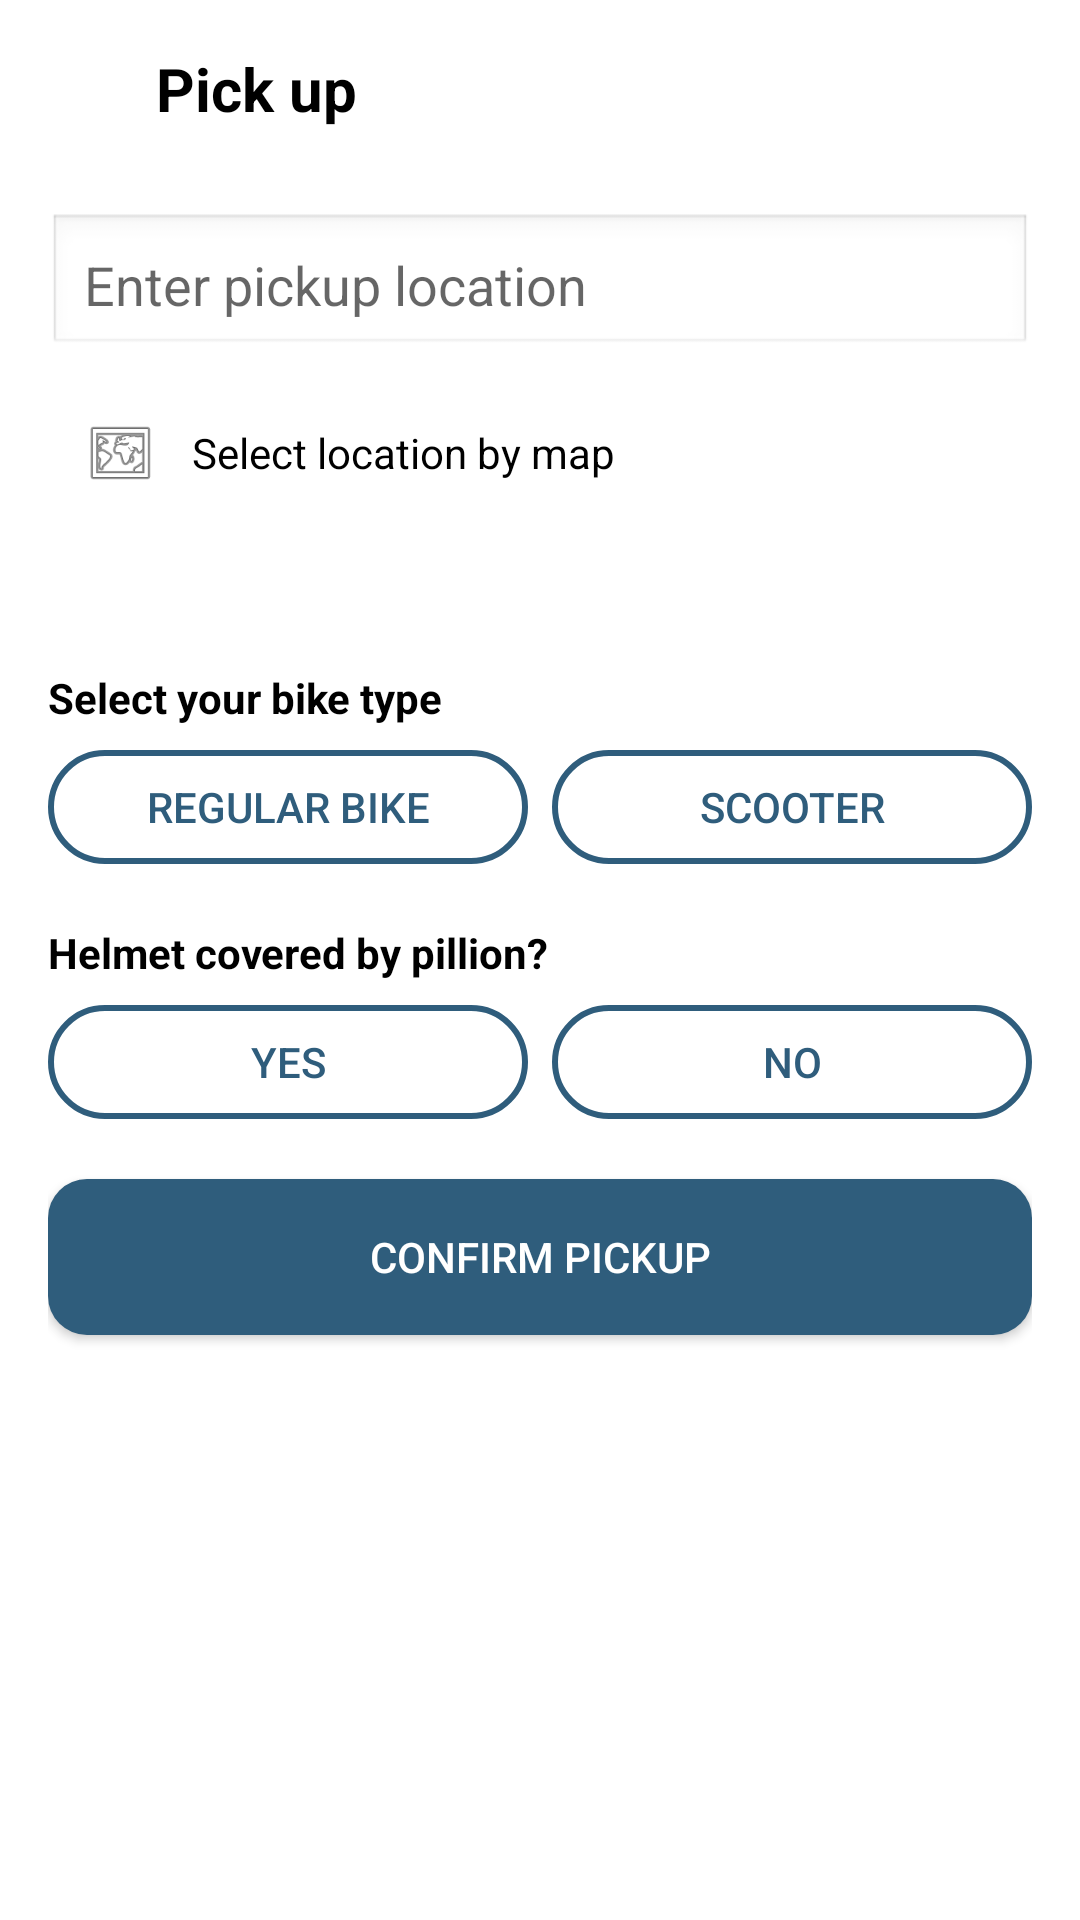

Android layout source for this screen:
<!-- AndroidManifest.xml: application theme Theme.CollegeGo -->
<!-- res/layout/activity_pickup.xml -->
<?xml version="1.0" encoding="utf-8"?>
<LinearLayout xmlns:android="http://schemas.android.com/apk/res/android"
    android:layout_width="match_parent"
    android:layout_height="match_parent"
    android:orientation="vertical"
    android:padding="16dp">

    
    <LinearLayout
        android:layout_width="match_parent"
        android:layout_height="wrap_content"
        android:layout_marginBottom="16dp"
        android:gravity="center_vertical"
        android:orientation="horizontal"
        android:paddingBottom="12dp">

        <ImageView
            android:id="@+id/ivBack"
            android:layout_width="24dp"
            android:layout_height="24dp"
            android:src="@drawable/back"
            />

        <TextView
            android:layout_width="wrap_content"
            android:layout_height="wrap_content"
            android:layout_marginStart="12dp"
            android:text="Pick up"
            android:textColor="@color/black"
            android:textSize="20sp"
            android:textStyle="bold" />
    </LinearLayout>

    
    <EditText
        android:id="@+id/etPickup"
        android:layout_width="match_parent"
        android:layout_height="48dp"
        android:layout_marginBottom="8dp"
        android:background="@android:drawable/edit_text"
        android:hint="Enter pickup location"
        android:padding="12dp" />

    
    <TextView
        android:id="@+id/tvPickupInfo"
        android:layout_width="wrap_content"
        android:layout_height="wrap_content"
        android:layout_marginBottom="16dp"
        android:text="Detecting your current location..."
        android:textColor="#777777"
        android:textSize="12sp"
        android:visibility="gone" />

    
    <LinearLayout
        android:id="@+id/layoutSelectOnMap"
        android:layout_width="match_parent"
        android:layout_height="wrap_content"
        android:layout_marginBottom="24dp"
        android:clickable="true"
        android:focusable="true"
        android:foreground="?attr/selectableItemBackground"
        android:gravity="center_vertical"
        android:orientation="horizontal"
        android:padding="12dp">

        <ImageView
            android:layout_width="24dp"
            android:layout_height="24dp"
            android:src="@android:drawable/ic_menu_mapmode" />

        <TextView
            android:layout_width="wrap_content"
            android:layout_height="wrap_content"
            android:layout_marginStart="12dp"
            android:text="Select location by map"
            android:textColor="@color/black" />
    </LinearLayout>
    
    <TextView
        android:text="Select your bike type"
        android:textStyle="bold"
        android:textSize="14sp"
        android:textColor="@color/black"
        android:layout_marginTop="24dp"
        android:layout_width="wrap_content"
        android:layout_height="wrap_content"/>

    <LinearLayout
        android:layout_width="match_parent"
        android:layout_height="wrap_content"
        android:orientation="horizontal"
        android:layout_marginTop="8dp">

        <Button
            android:id="@+id/btnRegularBike"
            android:text="Regular Bike"
            android:layout_width="0dp"
            android:layout_height="38dp"
            android:layout_weight="1"
            android:layout_marginEnd="8dp"
            android:background="@drawable/btn_outline"
            android:textColor="@color/primary_blue"/>

        <Button
            android:id="@+id/btnScooter"
            android:text="Scooter"
            android:layout_width="0dp"
            android:layout_height="38dp"
            android:layout_weight="1"
            android:background="@drawable/btn_outline"
            android:textColor="@color/primary_blue"/>
    </LinearLayout>

    
    <TextView
        android:text="Helmet covered by pillion?"
        android:textStyle="bold"
        android:textSize="14sp"
        android:textColor="@color/black"
        android:layout_marginTop="20dp"
        android:layout_width="wrap_content"
        android:layout_height="wrap_content"/>

    <LinearLayout
        android:layout_width="match_parent"
        android:layout_height="wrap_content"
        android:orientation="horizontal"
        android:layout_marginTop="8dp">

        <Button
            android:id="@+id/btnHelmetYes"
            android:text="Yes"
            android:layout_width="0dp"
            android:layout_height="38dp"
            android:layout_weight="0.5"
            android:layout_marginEnd="8dp"
            android:background="@drawable/btn_outline"
            android:textColor="@color/primary_blue"/>

        <Button
            android:id="@+id/btnHelmetNo"
            android:text="No"
            android:layout_width="0dp"
            android:layout_height="38dp"
            android:layout_weight="0.5"
            android:background="@drawable/btn_outline"
            android:textColor="@color/primary_blue"/>
    </LinearLayout>

    
    <Button
        android:id="@+id/btnConfirmPickup"
        android:layout_width="match_parent"
        android:layout_height="52dp"
        android:layout_marginTop="20dp"

        android:background="@drawable/btn_rounded"
        android:text="Confirm Pickup"
        android:textColor="@color/white" />

</LinearLayout>
<!-- resources referenced by this layout -->
<resources>
  <color name="black">#FF000000</color>
  <color name="primary_blue">#2F5D7C</color>
  <color name="white">#FFFFFFFF</color>
  <!-- drawable btn_outline (drawable) -->
  <shape xmlns:android="http://schemas.android.com/apk/res/android">
      <solid android:color="@android:color/transparent"/>
      <stroke
          android:width="2dp"
          android:color="@color/primary_blue"/>
      <corners android:radius="24dp"/>
  </shape>
  <!-- drawable btn_rounded (drawable) -->
  <?xml version="1.0" encoding="utf-8"?>
  
  <shape xmlns:android="http://schemas.android.com/apk/res/android"
      android:shape="rectangle">
  
      <solid android:color="@color/primary_blue"/>
  
      <corners android:radius="13dp"/>
  
  </shape>
  <style name="Theme.CollegeGo" parent="Theme.MaterialComponents.DayNight.NoActionBar">
  
          
          <item name="colorPrimary">@color/primary_blue</item>
          <item name="colorPrimaryVariant">@color/primary_blue</item>
          <item name="colorOnPrimary">@color/white</item>
  
          <item name="colorSecondary">@color/secondary_blue</item>
          <item name="colorSecondaryVariant">@color/secondary_blue</item>
          <item name="colorOnSecondary">@color/white</item>
  
          <item name="android:statusBarColor">@color/primary_blue</item>
  
      </style>
  <color name="secondary_blue">#4A90C2</color>
</resources>
